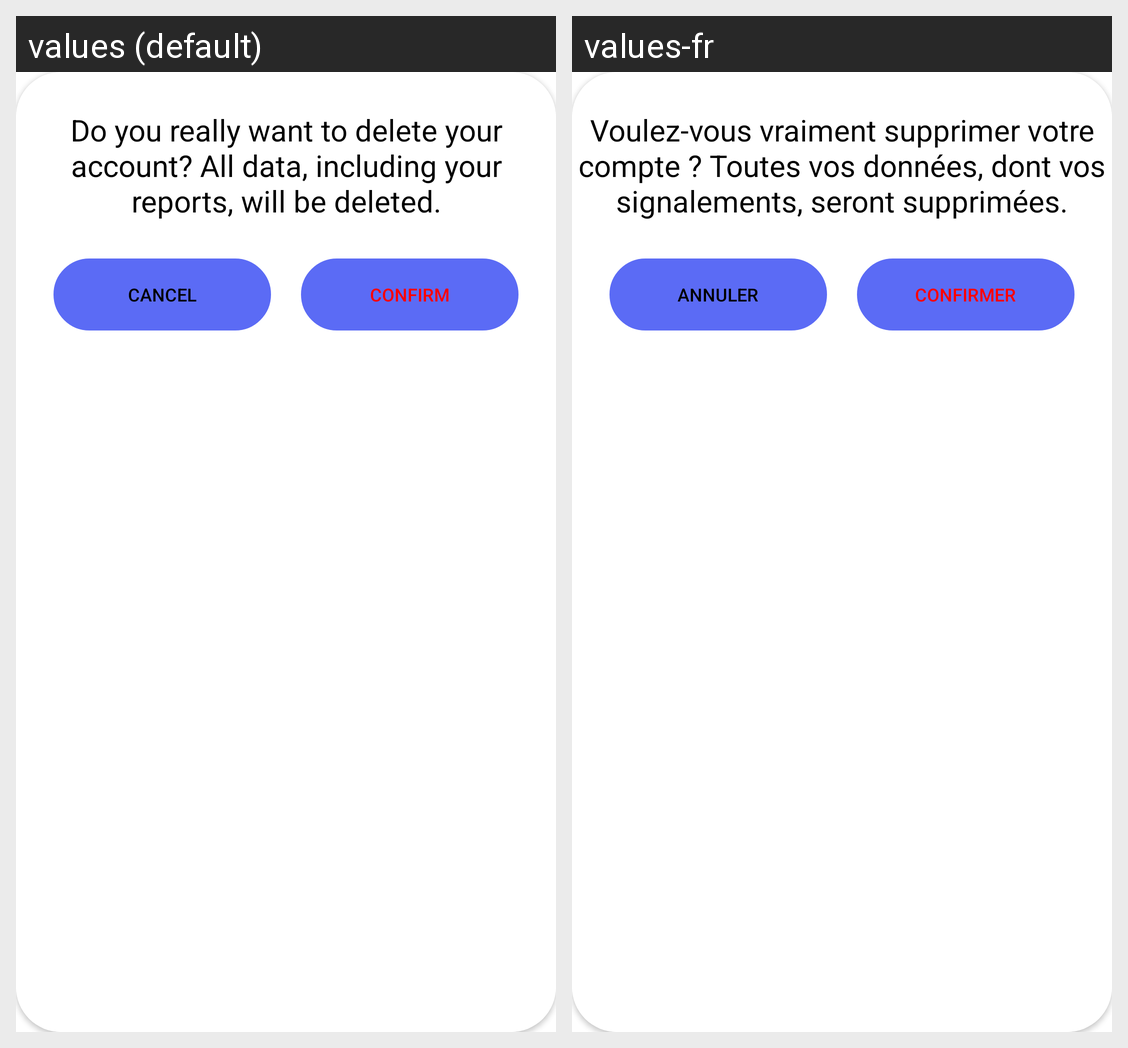

The same Android screen rendered under two of its app's locales, left to right. List the strings drawn on it with the default value and each locale's translation.
Android screen res/layout/dialog_delete_account.xml rendered under 2 locales, left to right: values (default), values-fr. Device: Nexus 5 (rendered at 1080×1920; each locale shown at half size, 540×960, under a caption strip naming it); theme Theme.SAE_DAM.
Strings drawn on this screen, with the default value and each locale's value (text and hints the layout hard-codes, and strings that could not be matched under every locale, appear in the picture but are not listed):

delete_account_dialog_confirm
  values: Do you really want to delete your account? All data, including your reports, will be deleted.
  values-fr: Voulez-vous vraiment supprimer votre compte ? Toutes vos données, dont vos signalements, seront supprimées.

cancel
  values: Cancel
  values-fr: Annuler

confirm
  values: Confirm
  values-fr: Confirmer
